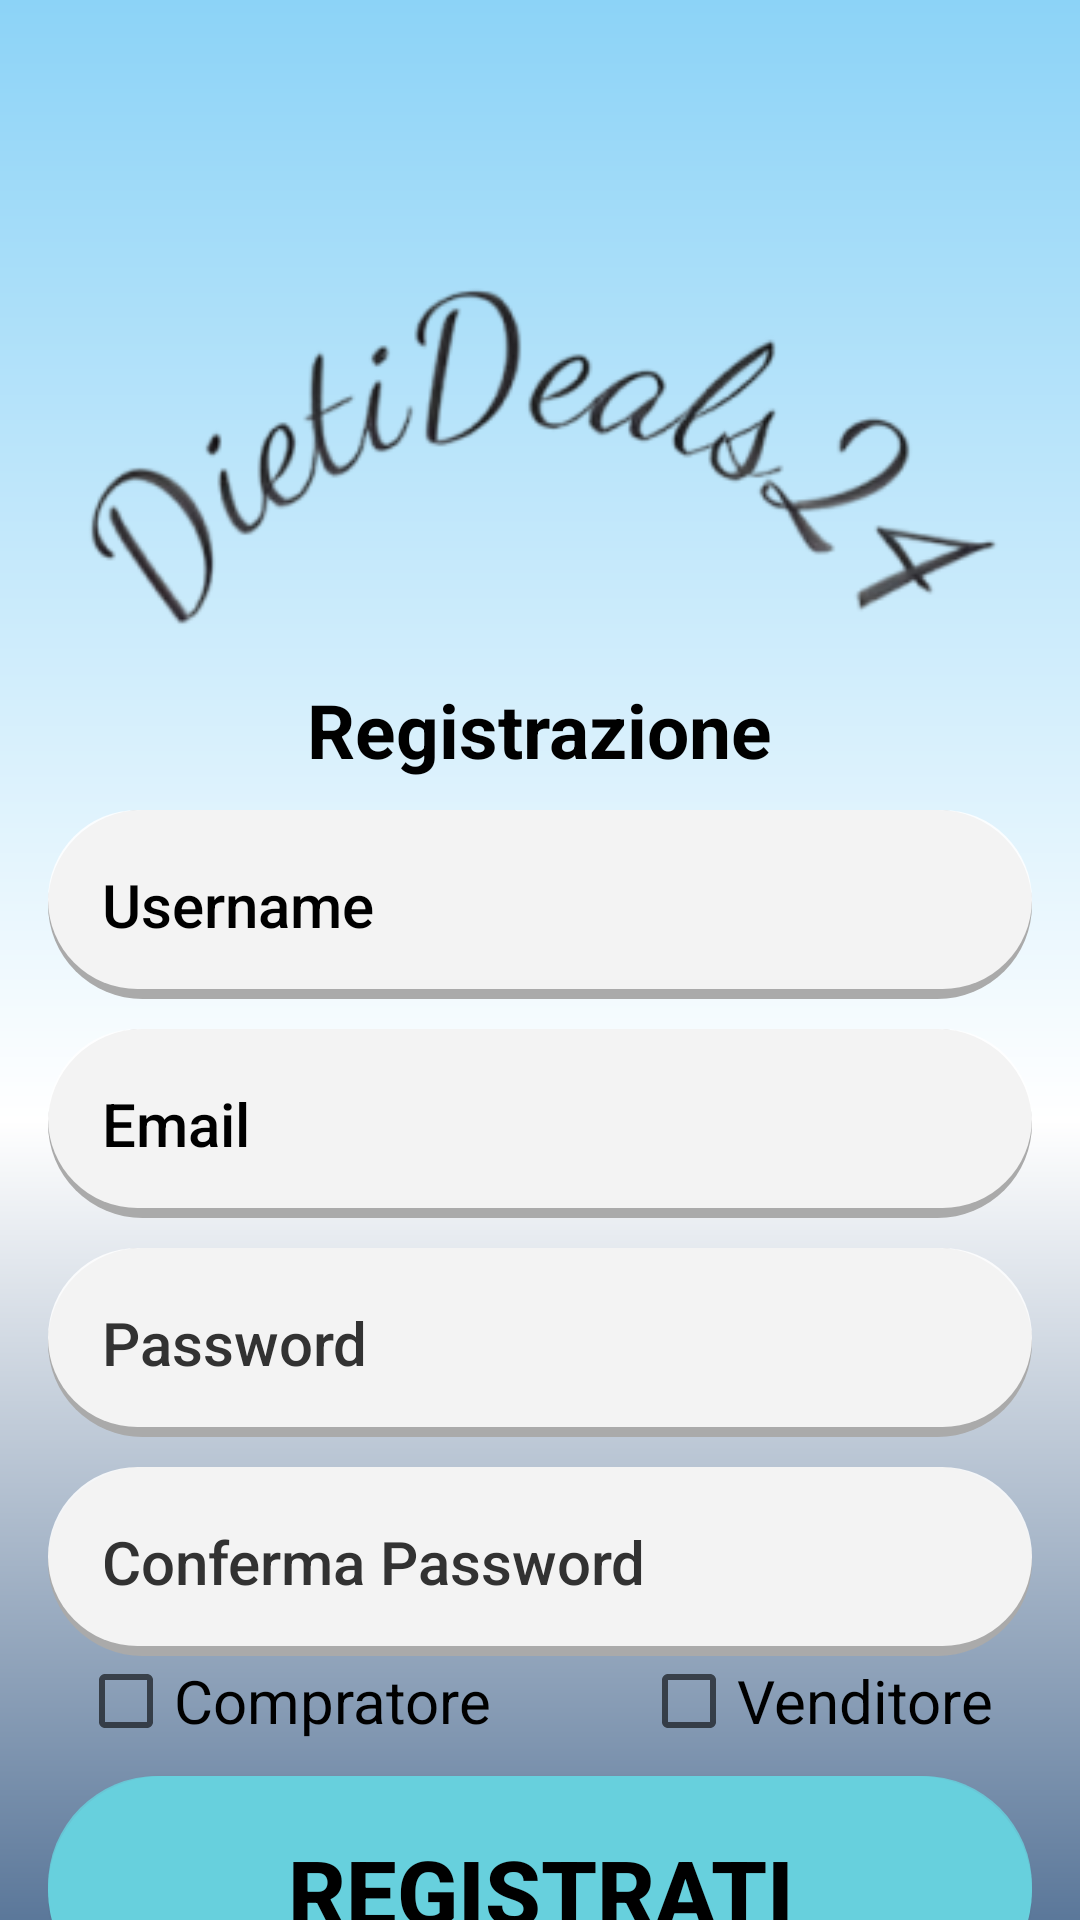

Produce the Android XML layout that renders to this screen, including the resource entries it uses.
<!-- AndroidManifest.xml: application theme Theme.DietiDeals24 -->
<!-- res/layout/activity_registrazione.xml -->
<?xml version="1.0" encoding="utf-8"?>
<ScrollView xmlns:android="http://schemas.android.com/apk/res/android"
    xmlns:app="http://schemas.android.com/apk/res-auto"
    xmlns:tools="http://schemas.android.com/tools"
    android:id="@+id/ScrollView01"
    android:layout_width="match_parent"
    android:layout_height="match_parent"
    android:fillViewport="true"
    android:scrollbars="none">
<RelativeLayout
    android:layout_width="match_parent"
    android:layout_height="match_parent"
    android:background="@drawable/page_background"
    android:padding="16dp">

    <LinearLayout
        android:layout_width="388dp"
        android:layout_height="715dp"
        android:layout_marginTop="0dp"
        android:gravity="center"
        android:orientation="vertical">

        <ImageButton
            android:id="@+id/back_button"
            android:layout_width="40dp"
            android:layout_height="40dp"
            android:layout_gravity="left"
            android:background="@null"
            android:src="@drawable/baseline_arrow_back_24" />

        <ImageView
            android:id="@+id/icon"
            android:layout_width="333dp"
            android:layout_height="wrap_content"
            android:layout_centerHorizontal="true"
            android:layout_marginBottom="10dp"
            android:src="@drawable/logo_text" />

        <TextView
            android:id="@+id/text_registrazione"
            android:layout_width="wrap_content"
            android:layout_height="wrap_content"
            android:layout_marginBottom="10dp"
            android:hint="Registrazione"
            android:textColor="@color/black"
            android:textColorHint="@color/black"
            android:textSize="25sp"
            android:textStyle="bold" />

        <EditText
            android:id="@+id/username_input"
            android:layout_width="match_parent"
            android:layout_height="wrap_content"
            android:layout_marginBottom="10dp"
            android:background="@drawable/text_container"
            android:fontFamily="sans-serif-medium"
            android:hint="Username"
            android:inputType="text"
            android:padding="18dp"
            android:textColor="@android:color/secondary_text_light"
            android:textColorHint="@color/black"
            android:maxLines="1"
            android:textSize="20sp"></EditText>

        <EditText
            android:id="@+id/email_input"
            android:layout_width="match_parent"
            android:layout_height="wrap_content"
            android:layout_marginBottom="10dp"
            android:background="@drawable/text_container"
            android:fontFamily="sans-serif-medium"
            android:hint="Email"
            android:inputType="textEmailAddress"
            android:padding="18dp"
            android:textColor="@android:color/secondary_text_light"
            android:textColorHint="@color/black"
            android:maxLines="1"
            android:textSize="20sp"></EditText>

        <EditText
            android:id="@+id/password_input"
            android:layout_width="match_parent"
            android:layout_height="wrap_content"
            android:layout_marginBottom="10dp"
            android:background="@drawable/text_container"
            android:fontFamily="sans-serif-medium"
            android:hint="Password"
            android:inputType="textPassword"
            android:padding="18dp"
            android:textColor="@android:color/secondary_text_light"
            android:textColorHint="@android:color/secondary_text_light"
            android:maxLines="1"
            android:textSize="20sp"></EditText>

        <EditText
            android:id="@+id/conferma_password_input"
            android:layout_width="match_parent"
            android:layout_height="wrap_content"
            android:background="@drawable/text_container"
            android:fontFamily="sans-serif-medium"
            android:hint="Conferma Password"
            android:inputType="textPassword"
            android:padding="18dp"
            android:textColor="@android:color/secondary_text_light"
            android:textColorHint="@android:color/secondary_text_light"
            android:maxLines="1"
            android:textSize="20sp"></EditText>

        <LinearLayout
            android:layout_width="match_parent"
            android:layout_height="30dp"
            android:orientation="horizontal">

            <CheckBox
                android:id="@+id/checkbox_compratore"
                android:layout_width="wrap_content"
                android:layout_height="wrap_content"
                android:layout_marginLeft="10dp"
                android:layout_marginRight="50dp"
                android:text="Compratore"
                android:textSize="20dp" />

            <CheckBox
                android:id="@+id/checkbox_venditore"
                android:layout_width="wrap_content"
                android:layout_height="wrap_content"
                android:text="Venditore"
                android:textSize="20dp" />
        </LinearLayout>


        <Button
            android:id="@+id/registrati_button"
            android:layout_width="match_parent"
            android:layout_height="wrap_content"
            android:layout_marginTop="10dp"
            android:background="@drawable/text_container"
            android:backgroundTint="#68D1DD"
            android:gravity="center"
            android:padding="18dp"
            android:text="Registrati"
            android:textColor="@color/black"
            android:textSize="30sp"
            android:textStyle="bold" />


        <LinearLayout
            android:layout_width="356dp"
            android:layout_height="wrap_content"
            android:gravity="center"
            android:orientation="horizontal">

            <TextView
                android:id="@+id/text_siAccount"
                android:layout_width="wrap_content"
                android:layout_height="wrap_content"
                android:text="Hai già un account?"
                android:textColor="@color/black"
                android:textColorHint="@color/black"
                android:textSize="20sp" />

            <TextView
                android:id="@+id/textView_accedi"
                android:layout_width="wrap_content"
                android:layout_height="wrap_content"
                android:layout_marginLeft="7dp"
                android:clickable="true"
                android:text="Accedi!"
                android:textColor="@color/black"
                android:textColorHint="@color/black"
                android:textSize="20sp"
                android:textStyle="bold" />

        </LinearLayout>


    </LinearLayout>
</RelativeLayout>

</ScrollView>
<!-- resources referenced by this layout -->
<resources>
  <color name="black">#FF000000</color>
  <!-- drawable logo_text: png bitmap (drawable, 22166 bytes) -->
  <!-- drawable page_background (drawable) -->
  <?xml version="1.0" encoding="utf-8"?>
  <shape xmlns:android="http://schemas.android.com/apk/res/android">
  
      <gradient android:type="linear" android:angle="270"
          android:startColor="#8CD3F7" android:centerColor="@color/white" android:endColor="#194171"></gradient>
  </shape>
  <!-- drawable text_container (drawable) -->
  <?xml version="1.0" encoding="utf-8"?>
  <layer-list xmlns:android="http://schemas.android.com/apk/res/android">
  
      
      <item>
          <shape  android:shape="rectangle">
  
              <solid android:color="@android:color/darker_gray" />
              <corners android:radius="70dp" />
  
          </shape>
      </item>
  
      
      <item android:bottom="10px">
  
          <shape  android:shape="rectangle">
  
              <solid android:color="#DAFFFFFF" />
              <corners android:radius="70dp" />
  
  
          </shape>
  
      </item>
  
  
  </layer-list>
  <style name="Theme.DietiDeals24" parent="Theme.MaterialComponents.DayNight.DarkActionBar">
          
          <item name="colorPrimary">#C1D4D7</item>
          <item name="colorPrimaryVariant">@color/black</item>
          <item name="colorOnPrimary">@color/white</item>
          
          <item name="colorSecondary">@color/teal_200</item>
          <item name="colorSecondaryVariant">@color/teal_700</item>
          <item name="colorOnSecondary">@color/black</item>
          
          <item name="android:statusBarColor">@color/black</item>
          
      </style>
  <color name="white">#FFFFFFFF</color>
  <color name="teal_200">#FF03DAC5</color>
  <color name="teal_700">#FF018786</color>
</resources>
